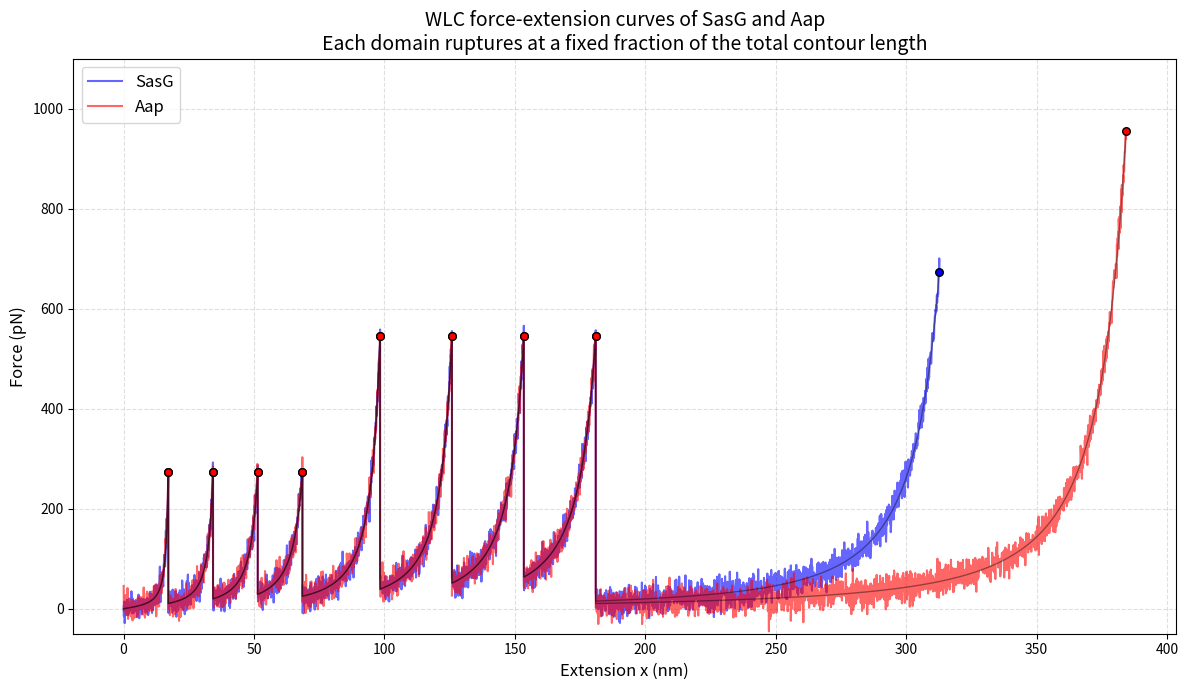
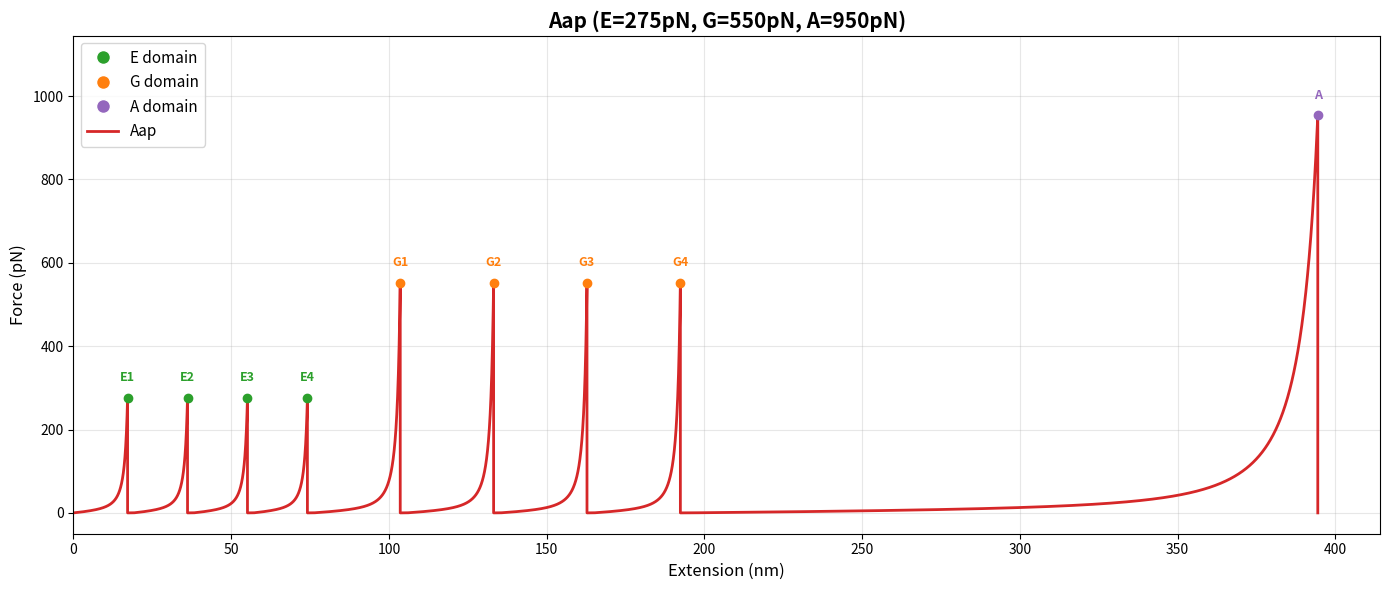

These charts were generated, in order, by the following Python code:
#!/usr/bin/env python3
# -*- coding: utf-8 -*-
"""
==============================================================================
WLC  -  Worm-Like Chain force-extension curves for SasG and Aap
Reproduces the two force-extension figures (Figures 1-2).

Model: Marko-Siggia worm-like chain,  kBT = 4.1 pN.nm,  Lp = 0.4 nm
Domains: E (19.0 nm) x4, G5 (29.6 nm) x4, A domain (SasG 139 nm / Aap 211 nm)

------------------------------------------------------------------------------
HOW TO USE IN GOOGLE COLAB
------------------------------------------------------------------------------
1. Upload this file, or paste each SECTION into its own cell.
2. Run SECTION 0 first (imports and the save helper).  Both figures depend
   on it.
3. Each figure lives in its own section and its own function, fig01() and
   fig02().  The two sections do not share any variables, so either one can
   be run on its own after SECTION 0.  Run main() at the bottom for both.
4. Figures are saved as PNG at 300 dpi into ./wlc_figures/ and also shown
   inline.

Only numpy and matplotlib are required - both present in Colab by default.
No other files are needed; this script is self-contained.

------------------------------------------------------------------------------
WHAT SHOULD REPRODUCE
------------------------------------------------------------------------------
  Figure 1 (rupture force calculated by the WLC equation)
    E  domain   90.2% of contour length    273.5 pN
    G5 domain   93.1% of contour length    545.2 pN
    SasG A      93.8% of contour length    673.7 pN
    Aap A       94.8% of contour length    954.8 pN
    maximum extension   SasG 312.7 nm (of 333.4 nm),  Aap 384.3 nm (of 405.4 nm)
  Figure 2 (rupture force set as a threshold)
    thresholds E 275 pN,  G 550 pN,  A 950 pN
    plotted peaks 276.0 / 552.5 / 953.9 pN (first grid point at or above each)
Run verify() to check these.

------------------------------------------------------------------------------
FIGURE INDEX
------------------------------------------------------------------------------
  fig01()   SasG vs Aap sawtooth curves; each domain ruptures at a fixed
            fraction of the total contour length, and the trace stops at the
            final peak (maximum extension)
  fig02()   Aap only; domain-by-domain sawtooth with labelled E, G and A peaks
==============================================================================
"""

# =============================================================================
# SECTION 0  -  IMPORTS AND SAVE HELPER
# =============================================================================
import os
import numpy as np
import matplotlib.pyplot as plt
from matplotlib.lines import Line2D

OUTDIR = "wlc_figures"
os.makedirs(OUTDIR, exist_ok=True)


def save(fig, name):
    path = os.path.join(OUTDIR, name + ".png")
    fig.savefig(path, dpi=300, bbox_inches="tight")
    print("  saved ->", path)


# =============================================================================
# FIGURE 1  -  SasG vs Aap
# Rupture force is calculated by the WLC equation from the fraction of the
# total contour length reached; the trace stops at the final peak
# =============================================================================
kT = 4.1    # pN.nm
P = 0.4     # nm


def wlc(x, Lc):
    """Marko-Siggia WLC force (pN) at extension x for contour length Lc."""
    ratio = x / Lc
    if ratio >= 1.0:
        raise ValueError(f"Extension {x:.1f} nm reached the contour length {Lc:.1f} nm")
    return (kT / P) * (1 / (4 * (1 - ratio) ** 2) - 0.25 + ratio)


# length = contour length added when the domain unfolds (nm)
# frac   = fraction of the total contour length reached at rupture
e_dom = {'type': 'E', 'length': 19.0, 'frac': 0.902}
g5_dom = {'type': 'G5', 'length': 29.6, 'frac': 0.931}
a_sasg = {'type': 'A (SasG)', 'length': 139.0, 'frac': 0.938}
a_aap = {'type': 'A (Aap)', 'length': 211.0, 'frac': 0.948}

sasg_doms = [e_dom] * 4 + [g5_dom] * 4 + [a_sasg]
aap_doms = [e_dom] * 4 + [g5_dom] * 4 + [a_aap]


def pull(doms, name="", dx=0.1):
    """Stretch the chain domain by domain; returns extension, force, peaks."""
    xx = []
    ff = []
    tops = []
    pos = 0.0
    Ltot = 0.0

    print(f"Simulating {name}...")
    for n, dom in enumerate(doms):
        Ltot += dom['length']
        xb = Ltot * dom['frac']

        xpart = np.arange(pos, xb, dx)
        xpart = np.append(xpart, xb)
        fpart = np.array([wlc(xi, Ltot) for xi in xpart])

        xx.extend(xpart)
        ff.extend(fpart)
        tops.append((xb, fpart[-1], dom['type']))
        print(f"  Domain {n+1}: {dom['type']:<9} L_total = {Ltot:6.1f} nm  "
              f"rupture at x = {xb:6.1f} nm  F = {fpart[-1]:6.1f} pN")
        pos = xb

    print(f"  Maximum extension = {pos:.1f} nm ({pos / Ltot:.1%} of {Ltot:.1f} nm)\n")

    return np.array(xx), np.array(ff), tops


def fig01():
    print("Figure 1 ...")
    x1, f1, tops1 = pull(sasg_doms, "SasG")
    x2, f2, tops2 = pull(aap_doms, "Aap")

    # experimental-style noise, fixed seed so the figure is reproducible
    gen = np.random.default_rng(42)
    noise = 15
    f1_n = f1 + gen.normal(0, noise, len(f1))
    f2_n = f2 + gen.normal(0, noise, len(f2))

    fig = plt.figure(figsize=(12, 7))

    plt.plot(x1, f1_n, label='SasG', color='blue', alpha=0.6)
    plt.plot(x2, f2_n, label='Aap', color='red', alpha=0.6)

    plt.plot(x1, f1, color='black', linewidth=1, alpha=0.4)
    plt.plot(x2, f2, color='black', linewidth=1, alpha=0.4)

    for tops, col in [(tops1, 'blue'), (tops2, 'red')]:
        px, pf, _ = zip(*tops)
        plt.scatter(px, pf, color=col, edgecolor='black', zorder=5, s=30)

    plt.title("WLC force-extension curves of SasG and Aap\n"
              "Each domain ruptures at a fixed fraction of the total contour length", fontsize=14)
    plt.xlabel("Extension x (nm)", fontsize=12)
    plt.ylabel("Force (pN)", fontsize=12)
    plt.legend(fontsize=12, loc='upper left')
    plt.grid(True, linestyle='--', alpha=0.4)
    plt.ylim(-50, 1100)
    plt.tight_layout()
    save(fig, "fig01_sasg_vs_aap")
    plt.show()
    return tops1, tops2


# =============================================================================
# FIGURE 2  -  Aap only
# Domain-by-domain sawtooth; each domain ruptures when the force reaches its
# set threshold
# =============================================================================
kbt = 4.1   # pN.nm
lp = 0.4    # nm

le = 19.0   # nm, E domain
lg = 29.6   # nm, G5 domain
la = 211.0  # nm, Aap A domain

fe = 275.0  # pN, E rupture
fg = 550.0  # pN, G rupture
fa = 950.0  # pN, A rupture

reps = 4


def wlc2(xs, L, lp, kbt):
    """Marko-Siggia WLC force (pN); r is clipped to avoid infinity at L."""
    r = xs / L
    r = np.clip(r, 0, 0.9995)
    return (kbt / lp) * (1.0 / (4.0 * (1.0 - r)**2) - 0.25 + r)


def sawtooth(le, lg, la, fe, fg, fa):
    """Order: E1-E4 -> G1-G4 -> A.  Returns extension, force, peaks."""
    parts = []
    for k in range(1, reps + 1):
        parts.append({'L': le, 'rup': fe, 'label': f'E{k}', 'type': 'E'})
    for k in range(1, reps + 1):
        parts.append({'L': lg, 'rup': fg, 'label': f'G{k}', 'type': 'G'})
    parts.append({'L': la, 'rup': fa, 'label': 'A', 'type': 'A'})

    xall = []
    fall = []
    pk = []
    shift = 0.0

    for p in parts:
        Ld = p['L']
        fmax = p['rup']

        xs = np.linspace(0, Ld, 2000)
        fs = wlc2(xs, Ld, lp, kbt)

        hits = np.where(fs >= fmax)[0]

        if len(hits) > 0:
            j = hits[0]
            xcut = xs[:j + 1]
            fcut = fs[:j + 1]
            xb = xs[j]
            fb = fs[j]
        else:
            xcut = xs
            fcut = fs
            xb = xs[-1]
            fb = fs[-1]

        xall.extend(xcut + shift)
        fall.extend(fcut)

        pk.append({'x': xb + shift, 'f': fb, 'label': p['label'], 'type': p['type']})

        xall.extend([xb + shift, xb + shift])
        fall.extend([fb, 0.0])

        shift += Ld

    return np.array(xall), np.array(fall), pk


def fig02():
    print("Figure 2 ...")
    xa, fa_curve, pk_aap = sawtooth(le, lg, la, fe, fg, fa)

    fig, ax = plt.subplots(figsize=(14, 6))
    red = '#d62728'
    cols = {'E': '#2ca02c', 'G': '#ff7f0e', 'A': '#9467bd'}

    ax.plot(xa, fa_curve, color=red, lw=2)
    for p in pk_aap:
        c = cols[p['type']]
        ax.plot(p['x'], p['f'], 'o', color=c, markersize=6)
        ax.annotate(p['label'], xy=(p['x'], p['f']), xytext=(0, 12),
                    textcoords='offset points', ha='center', fontsize=9,
                    fontweight='bold', color=c)

    leg = [
        Line2D([0], [0], marker='o', color='w', label='E domain', markerfacecolor=cols['E'], markersize=10),
        Line2D([0], [0], marker='o', color='w', label='G domain', markerfacecolor=cols['G'], markersize=10),
        Line2D([0], [0], marker='o', color='w', label='A domain', markerfacecolor=cols['A'], markersize=10),
        Line2D([0], [0], color=red, lw=2, label='Aap'),
    ]
    ax.legend(handles=leg, loc='upper left', fontsize=11)

    ax.set_title("Aap (E=275pN, G=550pN, A=950pN)", fontsize=15, fontweight='bold')
    ax.set_xlabel("Extension (nm)", fontsize=12)
    ax.set_ylabel("Force (pN)", fontsize=12)
    ax.grid(True, alpha=0.3)
    ax.set_xlim(0, max(xa) * 1.05)
    ax.set_ylim(-50, max(fa_curve) * 1.2)

    plt.tight_layout()
    save(fig, "fig02_aap_only")
    plt.show()
    return pk_aap


# =============================================================================
# VERIFICATION  -  check the peaks against the expected values
# =============================================================================
def verify():
    print("=" * 74)
    print("WLC verification  (model output vs expected)")
    print("=" * 74)
    rows = [
        ("Fig 1  E  rupture force (pN)",   wlc(0.902, 1.0), 273.5),
        ("Fig 1  G5 rupture force (pN)",   wlc(0.931, 1.0), 545.2),
        ("Fig 1  SasG A rupture force (pN)", wlc(0.938, 1.0), 673.7),
        ("Fig 1  Aap A rupture force (pN)",  wlc(0.948, 1.0), 954.8),
        ("Fig 1  SasG max extension (nm)", 333.4 * 0.938, 312.7),
        ("Fig 1  Aap max extension (nm)",  405.4 * 0.948, 384.3),
    ]
    for lab, got, doc in rows:
        flag = "ok " if abs(got - doc) <= 0.1 else "CHECK"
        print(f"  {lab:34s} {got:9.2f}   expected {doc:8.1f}   {flag}")

    _, _, pk = sawtooth(le, lg, la, fe, fg, fa)
    for name, target in (("E1", fe), ("G1", fg), ("A", fa)):
        f = next(p['f'] for p in pk if p['label'] == name)
        flag = "ok " if target <= f <= target * 1.02 else "CHECK"
        print(f"  Fig 2  {name:<3s} peak (pN)               {f:9.2f}   target   {target:8.1f}   {flag}")
    print("=" * 74)


# =============================================================================
# MAIN
# =============================================================================
def main():
    verify()
    print()
    fig01()
    fig02()
    print("\nAll figures written to", os.path.abspath(OUTDIR))


if __name__ == "__main__":
    main()
